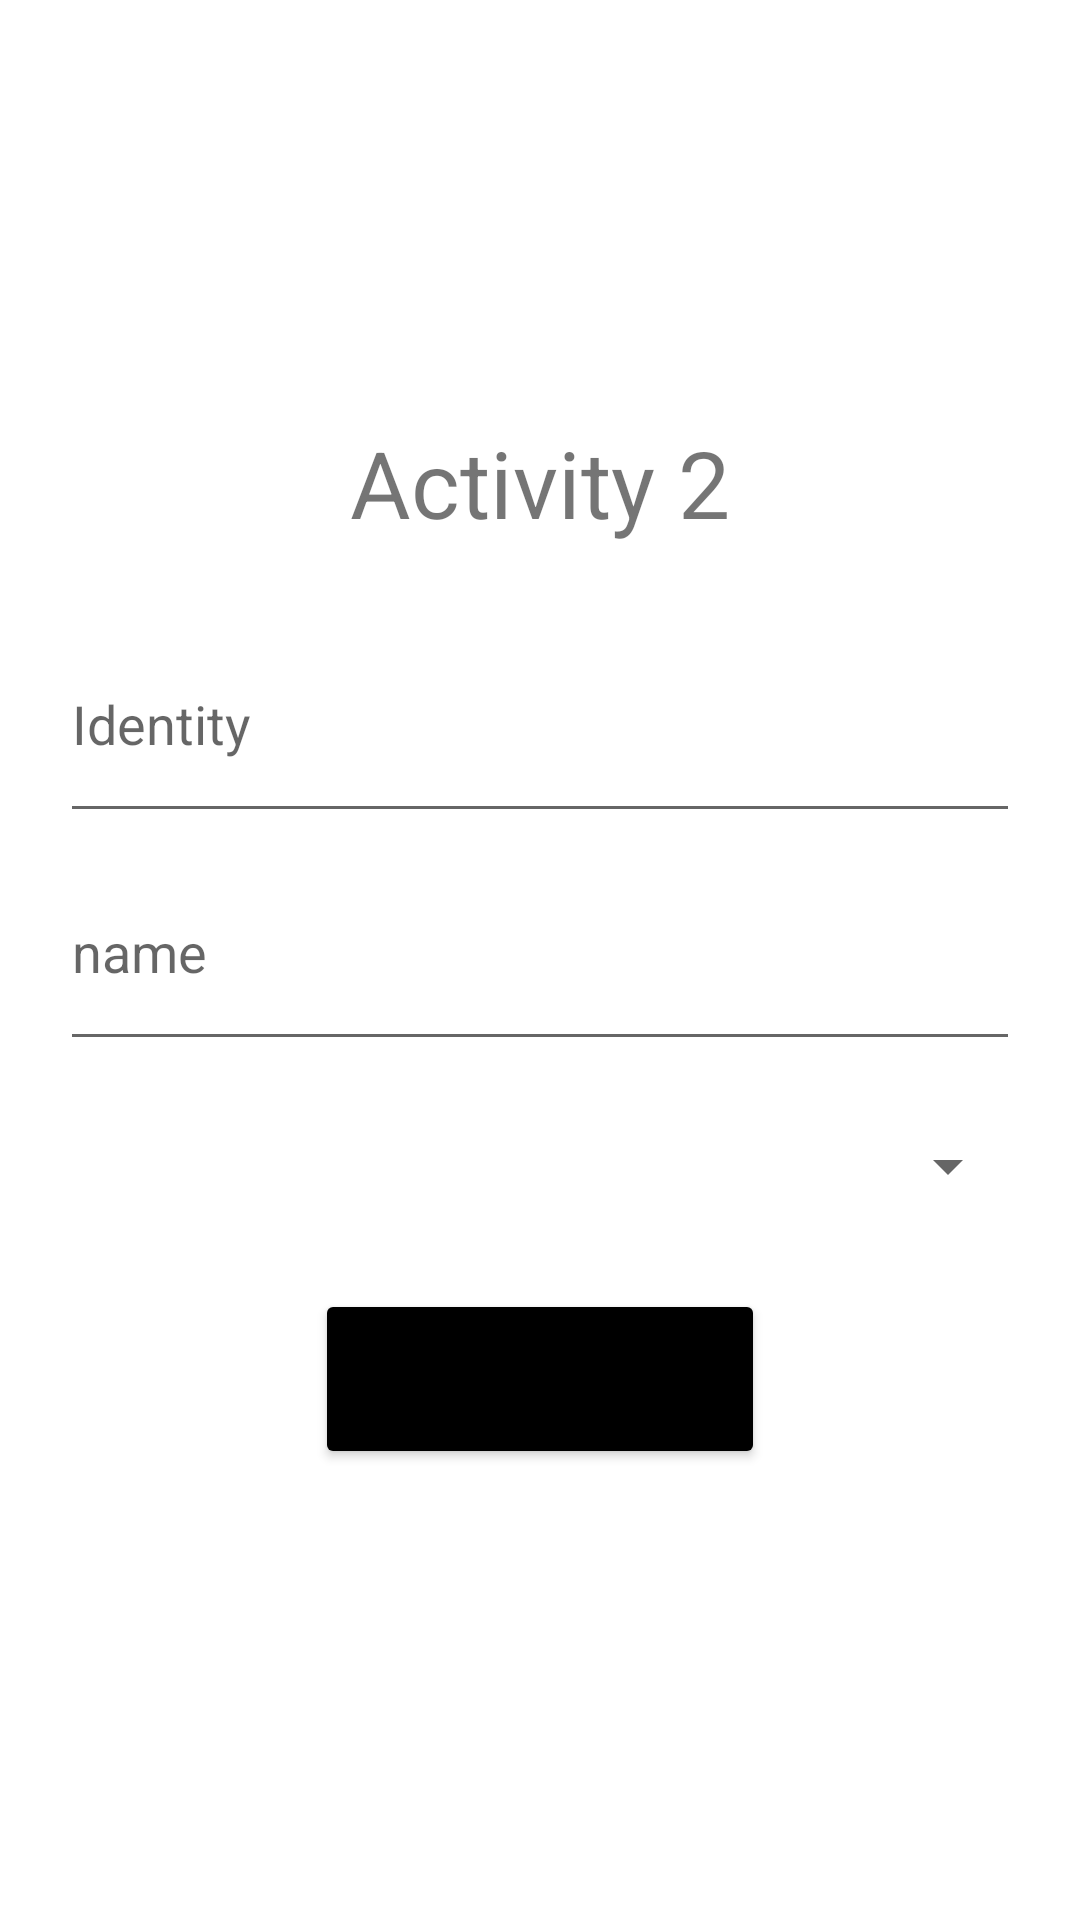

This screen was rendered from an Android layout file. Write that file and the resources it references.
<!-- AndroidManifest.xml: application theme Theme.FragmentActivity -->
<!-- res/layout/activity_main2.xml -->
<?xml version="1.0" encoding="utf-8"?>
<LinearLayout xmlns:android="http://schemas.android.com/apk/res/android"
    xmlns:app="http://schemas.android.com/apk/res-auto"
    xmlns:tools="http://schemas.android.com/tools"
    android:layout_width="match_parent"
    android:layout_height="match_parent"
    android:orientation="vertical"
    android:gravity="center"
    tools:context=".MainActivity2">
     <TextView
            android:layout_width="wrap_content"
            android:layout_height="wrap_content"
            android:text="Activity 2"
            android:textSize="15pt"
            android:layout_marginBottom="20dp"/>

        <EditText
            android:id="@+id/tb_idact2"
            android:layout_width="320dp"
            android:layout_height="76dp"
            android:hint="Identity"
            />
         <EditText
            android:id="@+id/tb_nameact2"
            android:layout_width="320dp"
            android:layout_height="76dp"
            android:hint="name"
            />
    <Spinner
        android:id="@+id/spin1act2"
        android:layout_width="320dp"
        android:layout_height="70dp"
        android:layout_marginBottom="6dp"/>


        <Button
            android:id="@+id/bt_addact2"
            android:layout_width="150dp"
            android:layout_height="60dp"
            android:text="Add"
            android:layout_marginBottom="10dp"
            android:backgroundTint="@color/black"
            />

</LinearLayout>
<!-- resources referenced by this layout -->
<resources>
  <style name="Theme.FragmentActivity" parent="Theme.MaterialComponents.DayNight.DarkActionBar">
          
          <item name="colorPrimary">@color/black</item>
          <item name="colorPrimaryVariant">@color/black</item>
          <item name="colorOnPrimary">@color/white</item>
          
          <item name="colorSecondary">@color/teal_200</item>
          <item name="colorSecondaryVariant">@color/teal_700</item>
          <item name="colorOnSecondary">@color/black</item>
          
          <item name="android:statusBarColor" tools:targetApi="l">?attr/colorPrimaryVariant</item>
          
      </style>
  <!-- not gathered from this repository: default colours our renderer supplied (Android Studio template values) -->
  <color name="teal_200">#FF03DAC5</color>
  <color name="teal_700">#FF018786</color>
  <color name="black">#FF000000</color>
  <color name="white">#FFFFFFFF</color>
</resources>
